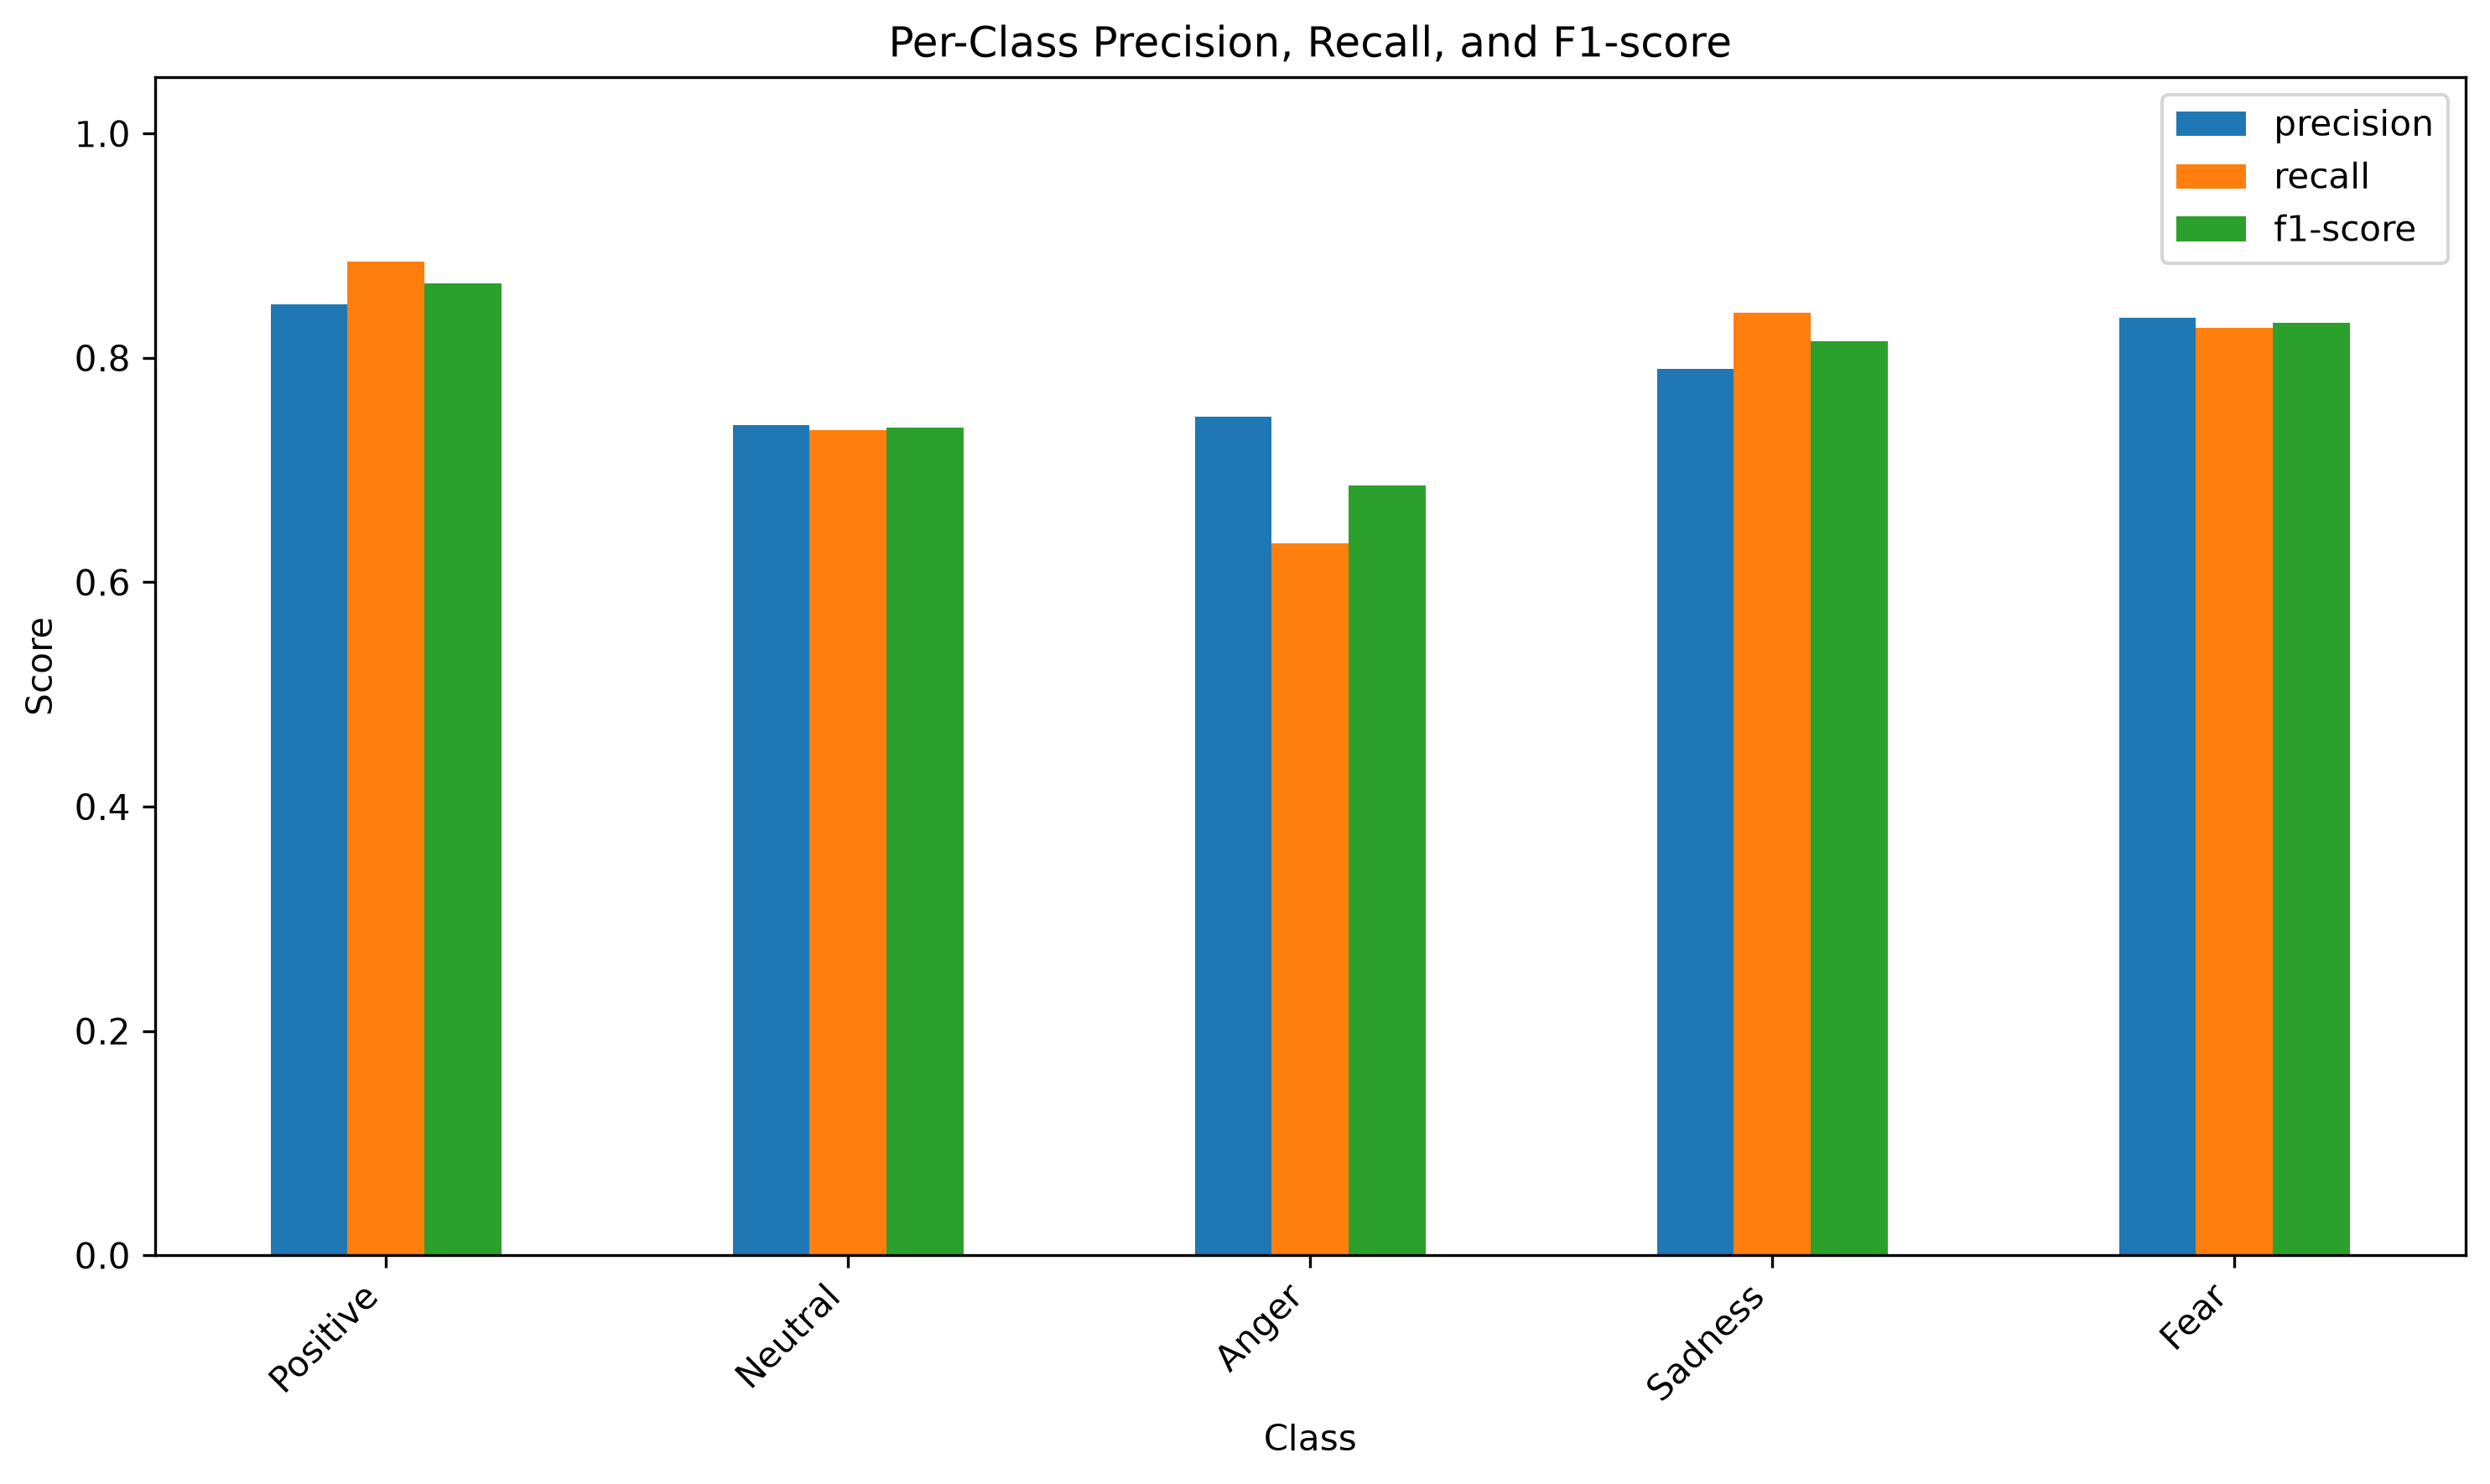

The file beside this chart, header and first rows:
, precision, recall, f1-score
Positive, 0.8475, 0.8857, 0.8661
Neutral, 0.7399, 0.7353, 0.7376
Anger, 0.7474, 0.6351, 0.6867
Sadness, 0.7904, 0.8405, 0.8147
Fear, 0.8358, 0.8265, 0.8311
